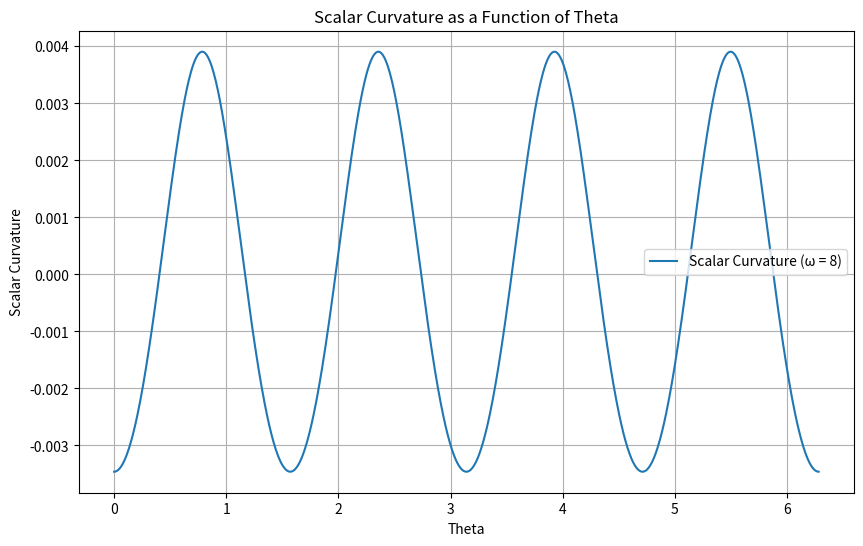

Write Python code to recreate this figure.
import numpy as np
import matplotlib.pyplot as plt


# Define the scalar curvature as a function of theta and omega
def scalar_curvature(theta, omega):
    sin_theta = np.sin(theta)
    cos_theta = np.cos(theta)

    numerator = (-128 * sin_theta ** 4 + 128 * sin_theta ** 2 - 16) * (
                omega ** 2 + 16 * sin_theta ** 4 - 16 * sin_theta ** 2 + 4) ** 2 + \
                (
                            -768 * omega ** 2 - 12288 * sin_theta ** 4 + 12288 * sin_theta ** 2 - 3072) * sin_theta ** 2 * cos_theta ** 2 * np.cos(
        2 * theta) ** 2
    denominator = (omega ** 2 + 16 * sin_theta ** 4 - 16 * sin_theta ** 2 + 4) ** 4

    return numerator / denominator


# Parameters
omega = 8  # Angular frequency
theta_vals = np.linspace(0, 2 * np.pi, 1000)  # Range of theta values

# Compute the scalar curvature for each theta
scalar_curv_vals = scalar_curvature(theta_vals, omega)

# Plot the scalar curvature
plt.figure(figsize=(10, 6))
plt.plot(theta_vals, scalar_curv_vals, label=f'Scalar Curvature (ω = {omega})')
plt.title('Scalar Curvature as a Function of Theta')
plt.xlabel('Theta')
plt.ylabel('Scalar Curvature')
plt.legend()
plt.grid(True)
plt.show()
